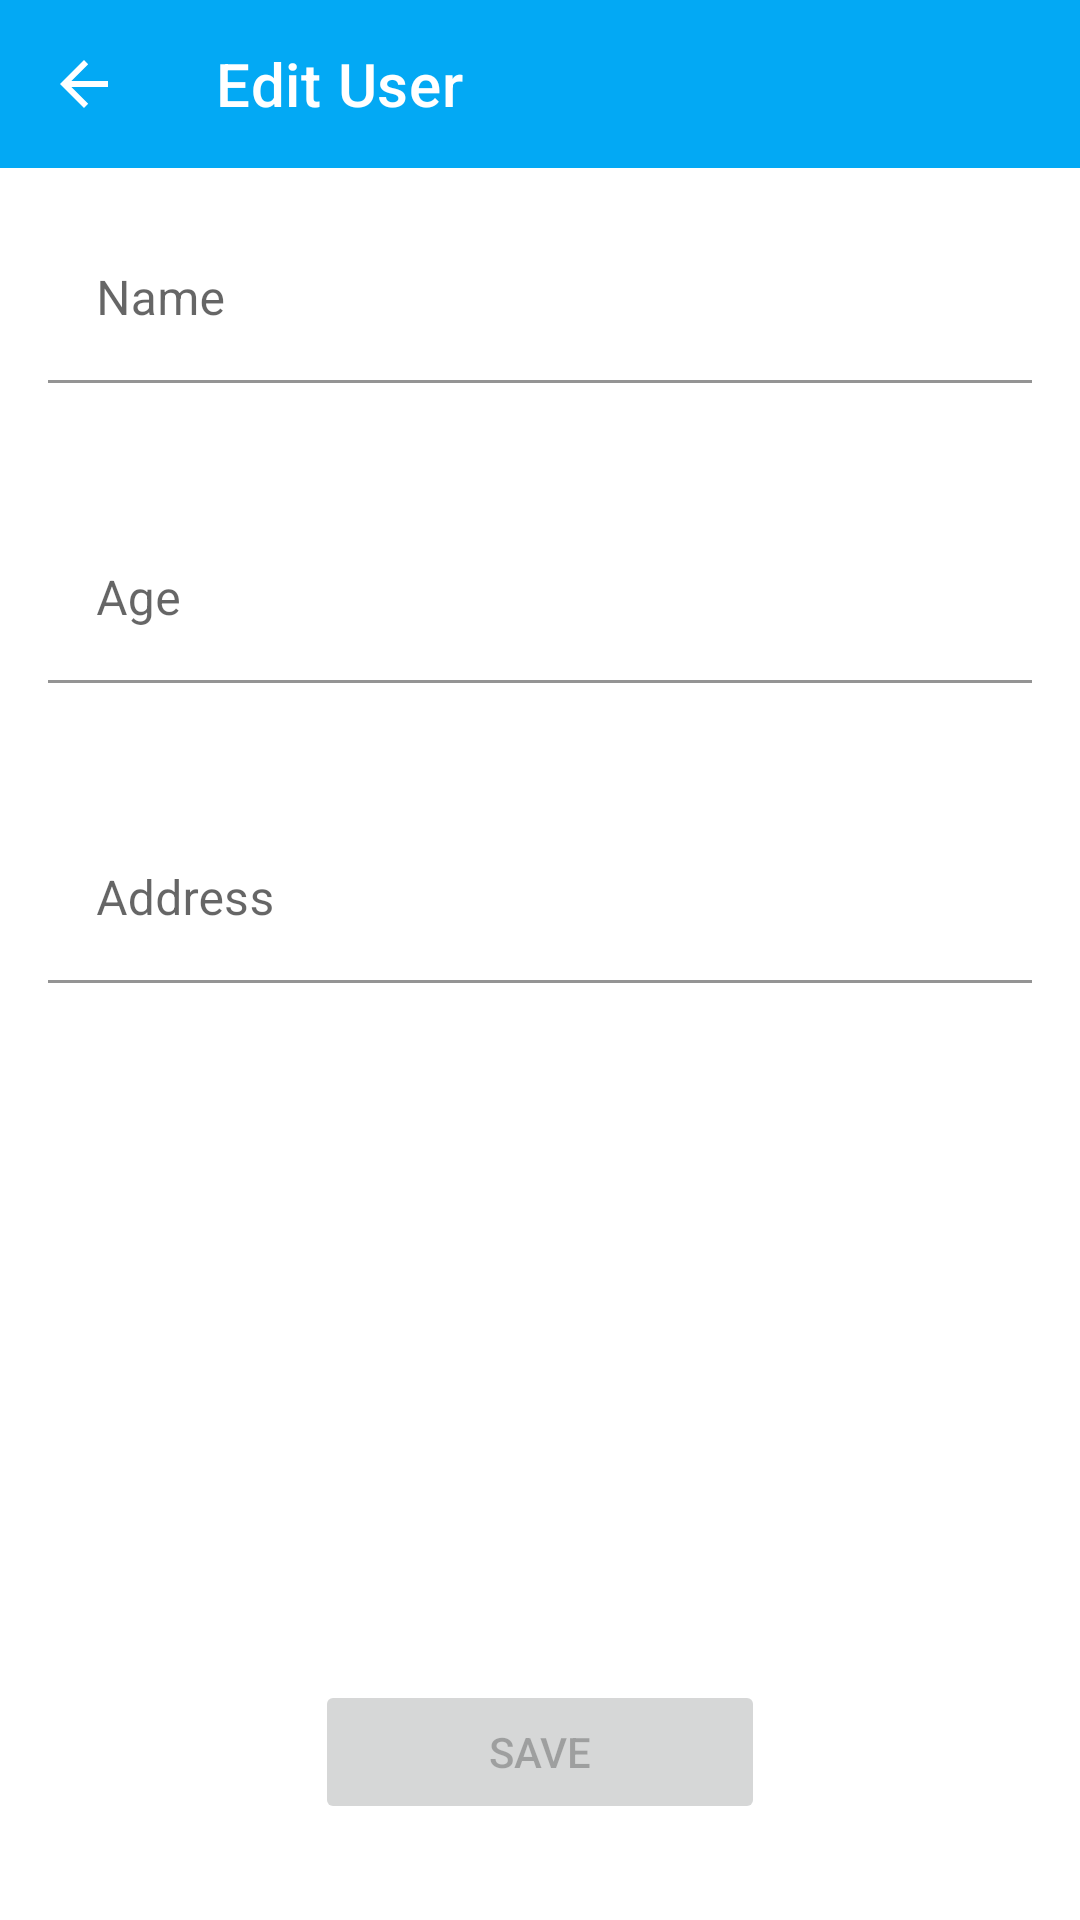

This screen was rendered from an Android layout file. Write that file and the resources it references.
<!-- AndroidManifest.xml: application theme Theme.UserList -->
<!-- res/layout/activity_edit.xml -->
<?xml version="1.0" encoding="utf-8"?>
<androidx.constraintlayout.widget.ConstraintLayout xmlns:android="http://schemas.android.com/apk/res/android"
    xmlns:app="http://schemas.android.com/apk/res-auto"
    xmlns:tools="http://schemas.android.com/tools"
    android:layout_width="match_parent"
    android:layout_height="match_parent"
    tools:context=".EditActivity">

    <androidx.appcompat.widget.Toolbar
        android:id="@+id/toolbar3"
        android:layout_width="match_parent"
        android:layout_height="wrap_content"
        android:background="?attr/colorPrimary"
        android:minHeight="?attr/actionBarSize"
        android:theme="?attr/actionBarTheme"
        app:layout_constraintEnd_toEndOf="parent"
        app:layout_constraintStart_toStartOf="parent"
        app:layout_constraintTop_toTopOf="parent"
        app:navigationIcon="@drawable/abc_vector_test"
        app:title="Edit User"
        app:titleTextColor="@color/white" />

    <com.google.android.material.textfield.TextInputLayout
        android:id="@+id/nameInput2"
        android:layout_width="match_parent"
        android:layout_height="wrap_content"
        android:layout_marginStart="16dp"
        android:layout_marginTop="16dp"
        android:layout_marginEnd="16dp"
        app:boxBackgroundColor="@android:color/transparent"
        app:errorEnabled="true"
        app:layout_constraintEnd_toEndOf="parent"
        app:layout_constraintStart_toStartOf="parent"
        app:layout_constraintTop_toBottomOf="@+id/toolbar3">

        <com.google.android.material.textfield.TextInputEditText
            android:layout_width="match_parent"
            android:layout_height="wrap_content"
            android:hint="Name"
            android:inputType="text" />
    </com.google.android.material.textfield.TextInputLayout>

    <com.google.android.material.textfield.TextInputLayout
        android:id="@+id/ageInput2"
        android:layout_width="match_parent"
        android:layout_height="wrap_content"
        android:layout_marginStart="16dp"
        android:layout_marginTop="24dp"
        android:layout_marginEnd="16dp"
        app:boxBackgroundColor="@android:color/transparent"
        app:errorEnabled="true"
        app:layout_constraintEnd_toEndOf="parent"
        app:layout_constraintStart_toStartOf="parent"
        app:layout_constraintTop_toBottomOf="@+id/nameInput2">

        <com.google.android.material.textfield.TextInputEditText
            android:layout_width="match_parent"
            android:layout_height="wrap_content"
            android:hint="Age"
            android:inputType="number" />
    </com.google.android.material.textfield.TextInputLayout>

    <com.google.android.material.textfield.TextInputLayout
        android:id="@+id/addressInput2"
        android:layout_width="match_parent"
        android:layout_height="wrap_content"
        android:layout_marginStart="16dp"
        android:layout_marginTop="24dp"
        android:layout_marginEnd="16dp"
        app:boxBackgroundColor="@android:color/transparent"
        app:errorEnabled="true"
        app:layout_constraintEnd_toEndOf="parent"
        app:layout_constraintStart_toStartOf="parent"
        app:layout_constraintTop_toBottomOf="@+id/ageInput2">

        <com.google.android.material.textfield.TextInputEditText
            android:layout_width="match_parent"
            android:layout_height="wrap_content"
            android:hint="Address"
            android:inputType="text" />
    </com.google.android.material.textfield.TextInputLayout>

    <Button
        android:id="@+id/inputButton_edit"
        android:layout_width="150dp"
        android:layout_height="wrap_content"
        android:layout_marginBottom="32dp"
        android:enabled="false"
        android:text="Save"
        app:layout_constraintBottom_toBottomOf="parent"
        app:layout_constraintEnd_toEndOf="parent"
        app:layout_constraintStart_toStartOf="parent" />

    <android.widget.Button
        android:id="@+id/backButton_edit"
        android:layout_width="53dp"
        android:layout_height="47dp"
        android:layout_marginStart="4dp"
        android:background="@drawable/transparent"
        app:layout_constraintBottom_toBottomOf="@+id/toolbar3"
        app:layout_constraintStart_toStartOf="@+id/toolbar3"
        app:layout_constraintTop_toTopOf="parent" />

</androidx.constraintlayout.widget.ConstraintLayout>
<!-- resources referenced by this layout -->
<resources>
  <color name="white">#FFFFFFFF</color>
  <style name="Theme.UserList" parent="Theme.MaterialComponents.DayNight.NoActionBar">
          
          <item name="colorPrimary">@color/purple_500</item>
          <item name="colorPrimaryVariant">@color/purple_700</item>
          <item name="colorOnPrimary">@color/white</item>
          
          <item name="colorSecondary">@color/teal_200</item>
          <item name="colorSecondaryVariant">@color/teal_700</item>
          <item name="colorOnSecondary">@color/black</item>
          
          <item name="android:statusBarColor" tools:targetApi="l">?attr/colorPrimaryVariant</item>
          
      </style>
  <color name="purple_500">#03A9F4</color>
  <color name="purple_700">#0288D1</color>
  <color name="teal_200">#03A9F4</color>
  <color name="teal_700">#0288D1</color>
  <color name="black">#FF000000</color>
</resources>
